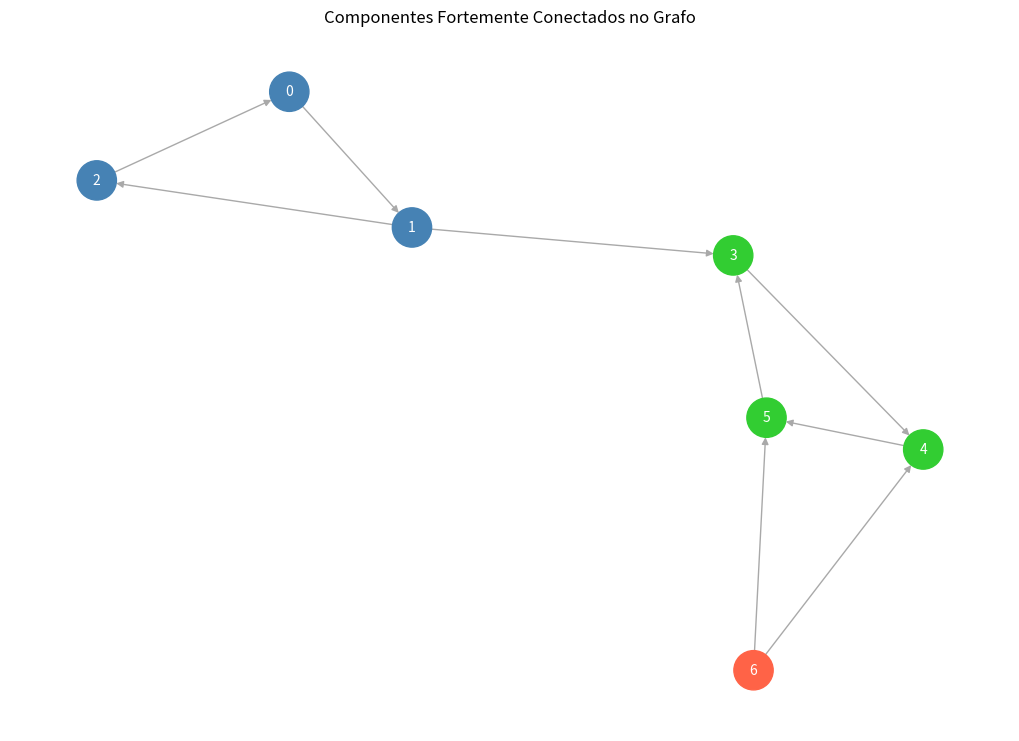

Source code (Python):
import matplotlib.pyplot as plt
import networkx as nx
from collections import defaultdict

class Grafo:
    def __init__(self, vertices):
        self.vertices = vertices
        self.grafo = defaultdict(list)

    # Função para adicionar arestas ao grafo
    def adicionar_aresta(self, u, v):
        self.grafo[u].append(v)

    # Função auxiliar de DFS para preencher a pilha com a ordem de término
    def dfs(self, v, visitado, pilha):
        visitado[v] = True
        for vizinho in self.grafo[v]:
            if not visitado[vizinho]:
                self.dfs(vizinho, visitado, pilha)
        pilha.append(v)

    # Função para transpor o grafo
    def transpor(self):
        grafo_transposto = Grafo(self.vertices)
        for i in self.grafo:
            for j in self.grafo[i]:
                grafo_transposto.adicionar_aresta(j, i)
        return grafo_transposto

    # Função principal para encontrar componentes fortemente conectados
    def kosaraju(self):
        pilha = []
        visitado = [False] * self.vertices

        # Passo 1: Realizar DFS para preencher a pilha com a ordem de término dos nós
        for i in range(self.vertices):
            if not visitado[i]:
                self.dfs(i, visitado, pilha)

        # Passo 2: Transpor o grafo
        grafo_transposto = self.transpor()

        # Passo 3: Realizar DFS no grafo transposto na ordem dada pela pilha
        visitado = [False] * self.vertices
        clusters = []

        while pilha:
            v = pilha.pop()
            if not visitado[v]:
                cluster = []
                grafo_transposto.dfs_cluster(v, visitado, cluster)
                clusters.append(cluster)

        return clusters

    # Função auxiliar de DFS para marcar os componentes no grafo transposto
    def dfs_cluster(self, v, visitado, cluster):
        visitado[v] = True
        cluster.append(v)
        for vizinho in self.grafo[v]:
            if not visitado[vizinho]:
                self.dfs_cluster(vizinho, visitado, cluster)

# Criação do grafo
grafo = Grafo(7)  # Exemplo com 7 nós

# Adicionando arestas (usuários seguem outros usuários)
arestas = [
    (0, 1),
    (1, 2),
    (2, 0),
    (1, 3),
    (3, 4),
    (4, 5),
    (5, 3),
    (6, 4),
    (6, 5)
]

for u, v in arestas:
    grafo.adicionar_aresta(u, v)

# Encontrando componentes fortemente conectados
clusters = grafo.kosaraju()

# Mostrando os clusters
print("Componentes fortemente conectados encontrados:")
for i, cluster in enumerate(clusters):
    print(f"Cluster {i + 1}: {cluster}")

# Visualizando o grafo
G = nx.DiGraph()
G.add_edges_from(arestas)

# Definindo cores para os componentes fortemente conectados
cores = ["#FF6347", "#4682B4", "#32CD32", "#FFD700", "#8A2BE2", "#FF69B4", "#00CED1"]
node_colors = []

# Mapeando os clusters para as cores
node_cluster_map = {}
for idx, cluster in enumerate(clusters):
    for node in cluster:
        node_cluster_map[node] = cores[idx % len(cores)]

# Atribuindo cores aos nós
for node in G.nodes():
    node_colors.append(node_cluster_map.get(node, "#000000"))

# Desenhando o grafo
plt.figure(figsize=(10, 7))
pos = nx.spring_layout(G)  # Layout para distribuir os nós
nx.draw(G, pos, with_labels=True, node_color=node_colors, edge_color="#A9A9A9", node_size=800, font_size=10, font_color="white", arrows=True)
plt.title("Componentes Fortemente Conectados no Grafo")
plt.show()
